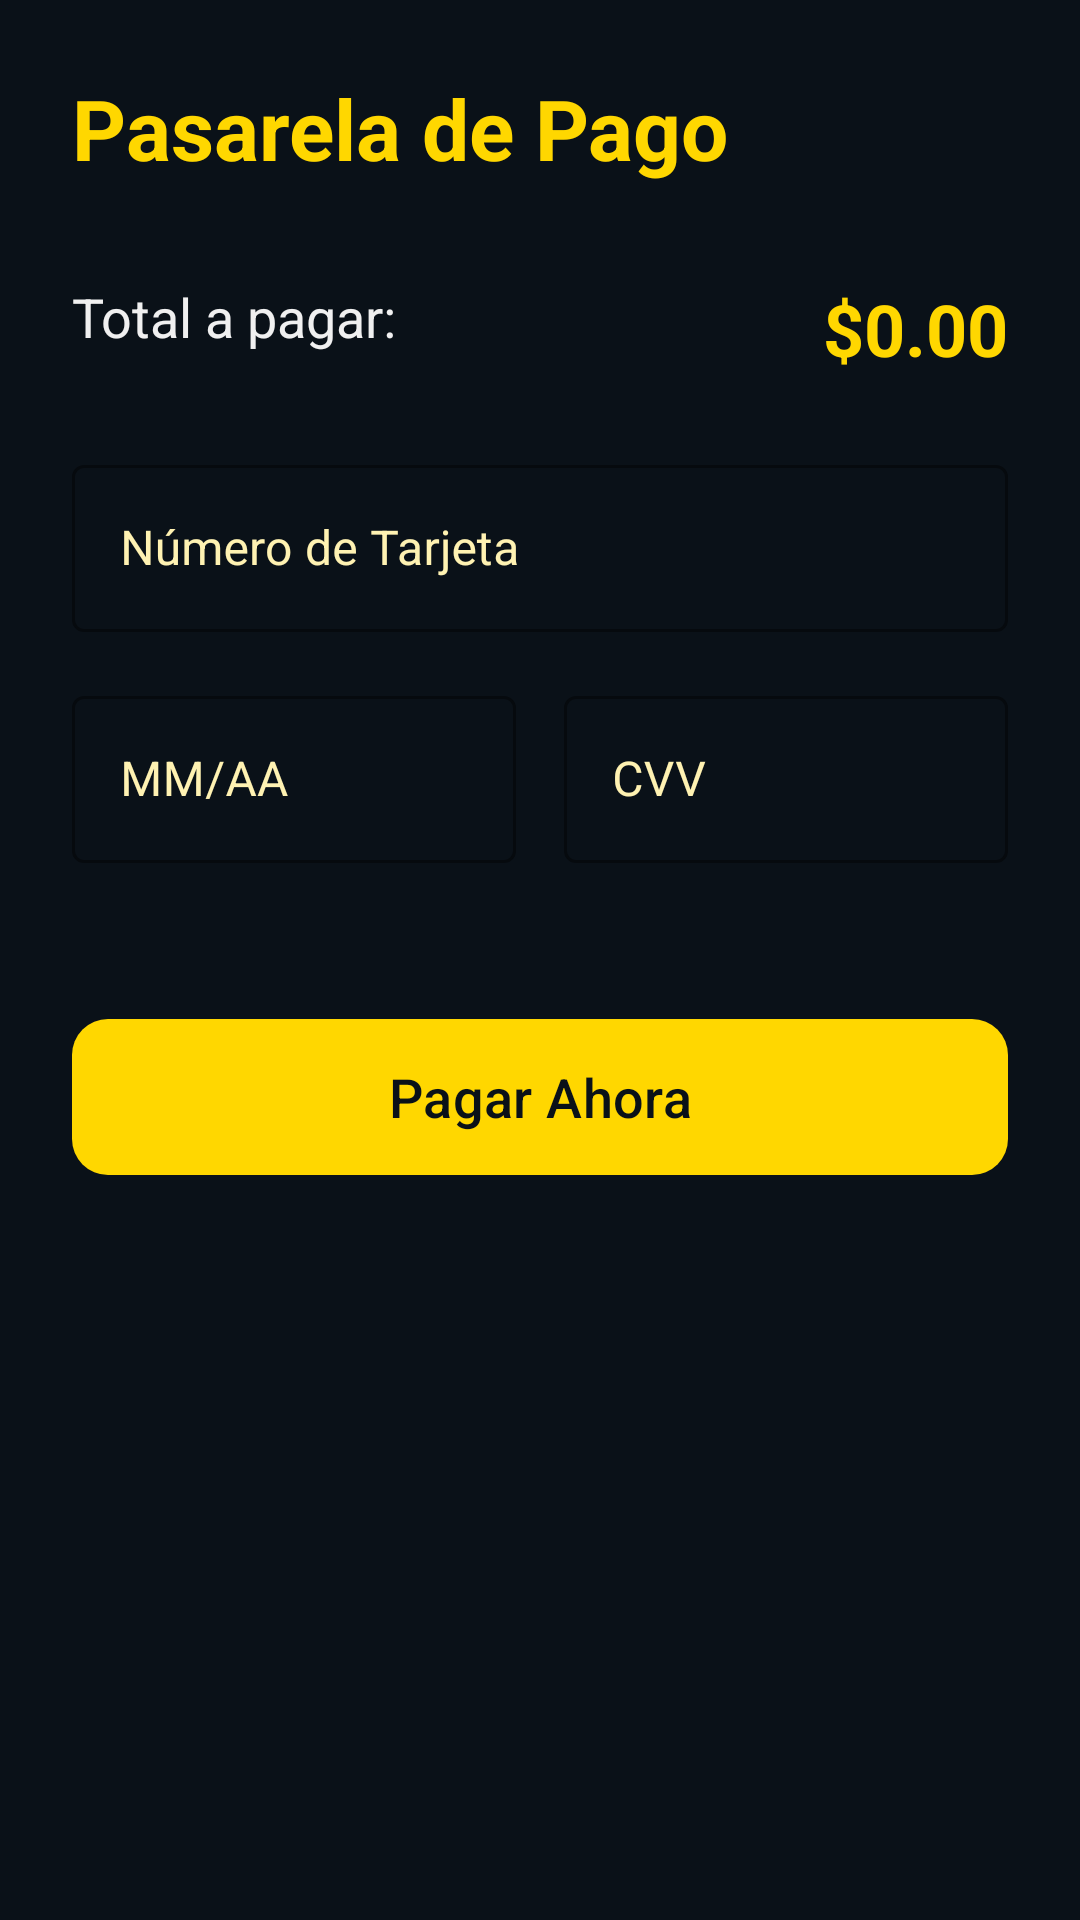

Produce the Android XML layout that renders to this screen, including the resource entries it uses.
<!-- AndroidManifest.xml: application theme Theme.Shoprime -->
<!-- res/layout/activity_payment.xml -->
<?xml version="1.0" encoding="utf-8"?>
<androidx.constraintlayout.widget.ConstraintLayout xmlns:android="http://schemas.android.com/apk/res/android"
    xmlns:app="http://schemas.android.com/apk/res-auto"
    android:layout_width="match_parent"
    android:layout_height="match_parent"
    android:background="@color/primary_dark_blue"
    android:padding="24dp">

    <TextView
        android:id="@+id/tvPaymentTitle"
        android:layout_width="wrap_content"
        android:layout_height="wrap_content"
        android:text="Pasarela de Pago"
        android:textColor="@color/gold"
        android:textSize="28sp"
        android:textStyle="bold"
        app:layout_constraintStart_toStartOf="parent"
        app:layout_constraintTop_toTopOf="parent" />

    <TextView
        android:id="@+id/tvAmountLabel"
        android:layout_width="wrap_content"
        android:layout_height="wrap_content"
        android:layout_marginTop="32dp"
        android:text="Total a pagar:"
        android:textColor="@color/text_silver"
        android:textSize="18sp"
        app:layout_constraintStart_toStartOf="parent"
        app:layout_constraintTop_toBottomOf="@+id/tvPaymentTitle" />

    <TextView
        android:id="@+id/tvPaymentAmount"
        android:layout_width="wrap_content"
        android:layout_height="wrap_content"
        android:text="$0.00"
        android:textColor="@color/gold"
        android:textSize="24sp"
        android:textStyle="bold"
        app:layout_constraintEnd_toEndOf="parent"
        app:layout_constraintTop_toTopOf="@+id/tvAmountLabel" />

    <com.google.android.material.textfield.TextInputLayout
        android:id="@+id/tilCardNumber"
        style="@style/Widget.MaterialComponents.TextInputLayout.OutlinedBox"
        android:layout_width="match_parent"
        android:layout_height="wrap_content"
        android:layout_marginTop="32dp"
        android:hint="Número de Tarjeta"
        android:textColorHint="@color/gold_light"
        app:hintTextColor="@color/gold"
        app:boxStrokeColor="@color/gold"
        app:layout_constraintTop_toBottomOf="@+id/tvAmountLabel">

        <com.google.android.material.textfield.TextInputEditText
            android:layout_width="match_parent"
            android:layout_height="wrap_content"
            android:inputType="number"
            android:textColor="@color/white" />
    </com.google.android.material.textfield.TextInputLayout>

    <LinearLayout
        android:id="@+id/llExpiryCvv"
        android:layout_width="match_parent"
        android:layout_height="wrap_content"
        android:layout_marginTop="16dp"
        android:orientation="horizontal"
        app:layout_constraintTop_toBottomOf="@+id/tilCardNumber">

        <com.google.android.material.textfield.TextInputLayout
            style="@style/Widget.MaterialComponents.TextInputLayout.OutlinedBox"
            android:layout_width="0dp"
            android:layout_height="wrap_content"
            android:layout_weight="1"
            android:layout_marginEnd="8dp"
            android:hint="MM/AA"
            android:textColorHint="@color/gold_light"
            app:hintTextColor="@color/gold"
            app:boxStrokeColor="@color/gold">

            <com.google.android.material.textfield.TextInputEditText
                android:layout_width="match_parent"
                android:layout_height="wrap_content"
                android:inputType="date"
                android:textColor="@color/white" />
        </com.google.android.material.textfield.TextInputLayout>

        <com.google.android.material.textfield.TextInputLayout
            style="@style/Widget.MaterialComponents.TextInputLayout.OutlinedBox"
            android:layout_width="0dp"
            android:layout_height="wrap_content"
            android:layout_weight="1"
            android:layout_marginStart="8dp"
            android:hint="CVV"
            android:textColorHint="@color/gold_light"
            app:hintTextColor="@color/gold"
            app:boxStrokeColor="@color/gold">

            <com.google.android.material.textfield.TextInputEditText
                android:layout_width="match_parent"
                android:layout_height="wrap_content"
                android:inputType="numberPassword"
                android:textColor="@color/white" />
        </com.google.android.material.textfield.TextInputLayout>
    </LinearLayout>

    <com.google.android.material.button.MaterialButton
        android:id="@+id/btnPay"
        android:layout_width="match_parent"
        android:layout_height="60dp"
        android:layout_marginTop="48dp"
        android:text="Pagar Ahora"
        android:textColor="@color/primary_dark_blue"
        android:textSize="18sp"
        app:backgroundTint="@color/gold"
        app:cornerRadius="12dp"
        app:layout_constraintTop_toBottomOf="@+id/llExpiryCvv" />

</androidx.constraintlayout.widget.ConstraintLayout>
<!-- resources referenced by this layout -->
<resources>
  <color name="gold">#FFD700</color>
  <color name="gold_light">#FFF2B2</color>
  <color name="primary_dark_blue">#0A1118</color>
  <color name="text_silver">#F0F0F0</color>
  <color name="white">#FFFFFFFF</color>
  <style name="Theme.Shoprime" parent="Base.Theme.Shoprime" />
  <style name="Base.Theme.Shoprime" parent="Theme.Material3.DayNight.NoActionBar">
          <item name="colorPrimary">@color/gold</item>
          <item name="colorOnPrimary">@color/primary_dark_blue</item>
          <item name="colorPrimaryContainer">@color/secondary_dark_blue</item>
          <item name="colorOnPrimaryContainer">@color/gold_light</item>
          <item name="colorAccent">@color/accent_gold</item>
          <item name="android:windowBackground">@color/primary_dark_blue</item>
          <item name="android:statusBarColor">@color/primary_dark_blue</item>
          <item name="android:navigationBarColor">@color/primary_dark_blue</item>
      </style>
  <color name="secondary_dark_blue">#16212E</color>
  <color name="accent_gold">#FFDF00</color>
</resources>
